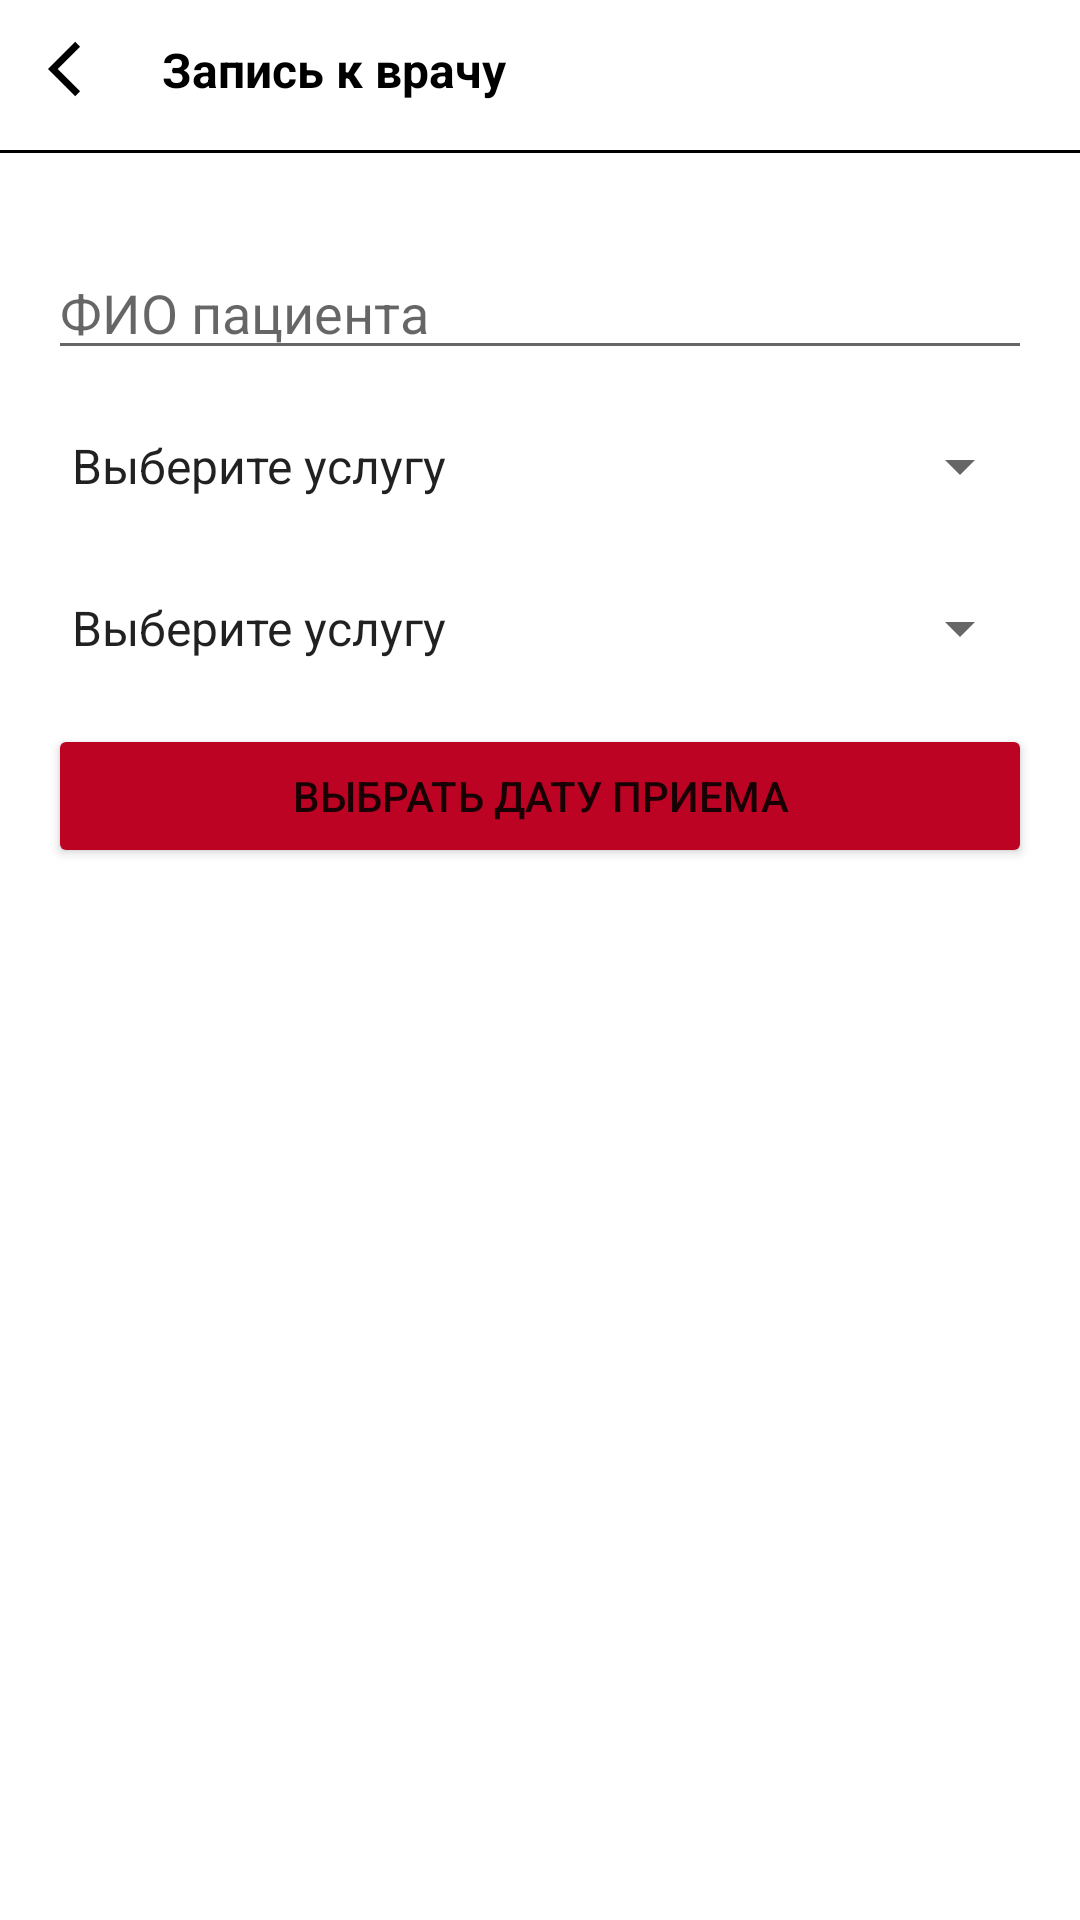

Here is an Android app screen rendered from its layout file. Give the layout XML and the strings, colors and styles it references.
<!-- AndroidManifest.xml: application theme Theme.HospitalApp2 -->
<!-- res/layout/fragment_appointment_detail.xml -->
<?xml version="1.0" encoding="utf-8"?>
<FrameLayout xmlns:android="http://schemas.android.com/apk/res/android"
    xmlns:tools="http://schemas.android.com/tools"
    android:layout_width="match_parent"
    android:layout_height="match_parent"
    xmlns:app="http://schemas.android.com/apk/res-auto"
    tools:context=".ui.appointment.AppointmentDetailFragment">

    <androidx.constraintlayout.widget.ConstraintLayout

        android:layout_width="match_parent"
        android:layout_height="match_parent">

        <ImageView
            android:id="@+id/back"
            android:layout_width="22dp"
            android:layout_height="22dp"
            android:layout_marginStart="16dp"
            android:layout_marginTop="12dp"
            android:src="@drawable/back_arrow"
            app:layout_constraintStart_toStartOf="parent"
            app:layout_constraintTop_toTopOf="parent" />

        <TextView
            android:id="@+id/back_text"
            android:layout_width="wrap_content"
            android:layout_height="wrap_content"
            android:layout_marginStart="16dp"
            android:layout_marginTop="10dp"
            android:text="Запись к врачу"
            android:textColor="@color/black"
            android:textSize="16sp"
            android:textStyle="bold"
            app:layout_constraintBottom_toBottomOf="@+id/back"
            app:layout_constraintStart_toEndOf="@+id/back"
            app:layout_constraintTop_toTopOf="@+id/back"
            app:layout_constraintVertical_bias="1.0" />

        <ImageView
            android:id="@+id/delete"
            android:layout_width="wrap_content"
            android:layout_height="wrap_content"
            android:layout_marginTop="10dp"
            android:layout_marginEnd="8dp"
            android:paddingHorizontal="5dp"
            android:src="@drawable/delete_button"
            android:visibility="invisible"
            app:layout_constraintEnd_toStartOf="@+id/edit"
            app:layout_constraintTop_toTopOf="parent"
            app:tint="@color/black" />

        <ImageView
            android:id="@+id/edit"
            android:layout_width="wrap_content"
            android:layout_height="wrap_content"
            android:layout_marginTop="10dp"
            android:layout_marginEnd="8dp"
            android:paddingHorizontal="5dp"
            android:src="@drawable/edit_button"
            android:visibility="invisible"
            app:layout_constraintEnd_toStartOf="@+id/done"
            app:layout_constraintTop_toTopOf="parent"
            app:tint="@color/black" />

        <ImageView
            android:id="@+id/done"
            android:layout_width="wrap_content"
            android:layout_height="wrap_content"
            android:layout_marginTop="10dp"
            android:layout_marginEnd="16dp"
            android:paddingHorizontal="5dp"
            android:src="@drawable/done_button"
            app:layout_constraintEnd_toEndOf="parent"
            app:layout_constraintTop_toTopOf="parent"
            app:tint="@color/black" />

        <View
            android:id="@+id/top_divider"
            android:layout_width="match_parent"
            android:layout_height="1dp"
            android:layout_marginTop="16dp"
            android:background="@color/black"
            app:layout_constraintTop_toBottomOf="@+id/back_text"
            tools:layout_editor_absoluteX="16dp" />


        <EditText
            android:id="@+id/textPatient"
            android:layout_width="match_parent"
            android:layout_height="wrap_content"
            android:layout_marginStart="16dp"
            android:layout_marginTop="32dp"
            android:layout_marginEnd="16dp"
            android:ems="10"
            android:hint="ФИО пациента"
            android:inputType="textPersonName|textCapWords"
            app:layout_constraintEnd_toEndOf="parent"
            app:layout_constraintHorizontal_bias="0.502"
            app:layout_constraintStart_toStartOf="parent"
            app:layout_constraintTop_toTopOf="@+id/top_divider" />

        <Spinner
            android:id="@+id/spinnerHospitalization"
            android:layout_width="match_parent"
            android:layout_height="44dp"
            android:layout_marginStart="16dp"
            android:layout_marginTop="10dp"
            android:layout_marginEnd="16dp"

            android:entries="@array/Services"
            app:layout_constraintEnd_toEndOf="parent"
            app:layout_constraintStart_toStartOf="parent"
            app:layout_constraintTop_toBottomOf="@+id/textPatient" />

        <Spinner
            android:id="@+id/spinnerDoctor"
            android:layout_width="match_parent"
            android:layout_height="44dp"
            android:layout_marginStart="16dp"
            android:layout_marginTop="10dp"
            android:layout_marginEnd="16dp"
            android:entries="@array/Services"
            app:layout_constraintEnd_toEndOf="parent"
            app:layout_constraintStart_toStartOf="parent"
            app:layout_constraintTop_toBottomOf="@+id/spinnerHospitalization" />


        <Button
            android:layout_width="match_parent"
            android:layout_height="wrap_content"
            android:layout_marginStart="16dp"
            android:layout_marginTop="10dp"
            android:layout_marginEnd="16dp"
            android:backgroundTint="#BC0323"
            android:text="Выбрать дату приема"
            app:layout_constraintEnd_toEndOf="parent"
            app:layout_constraintStart_toStartOf="parent"
            app:layout_constraintTop_toBottomOf="@+id/spinnerDoctor" />

    </androidx.constraintlayout.widget.ConstraintLayout>

</FrameLayout>
<!-- resources referenced by this layout -->
<resources>
  <string-array name="Services">
          <item>Выберите услугу</item>
          <item>Вакцинация</item>
          <item>Сдача крови</item>
      </string-array>
  <color name="black">#FF000000</color>
  <!-- drawable back_arrow (drawable-v24) -->
  <vector xmlns:android="http://schemas.android.com/apk/res/android"
      android:width="24dp"
      android:height="24dp"
      android:viewportWidth="24"
      android:viewportHeight="24"
      android:tint="@color/black"
      android:autoMirrored="true">
      <path
          android:fillColor="@android:color/white"
          android:pathData="M11.67,3.87L9.9,2.1 0,12l9.9,9.9 1.77,-1.77L3.54,12z"/>
  </vector>
  <!-- drawable delete_button (drawable-v24) -->
  <vector xmlns:android="http://schemas.android.com/apk/res/android"
      android:width="24dp"
      android:height="24dp"
      android:viewportWidth="24"
      android:viewportHeight="24"
      android:tint="@color/black">
      <path
          android:fillColor="@color/white"
          android:pathData="M6,19c0,1.1 0.9,2 2,2h8c1.1,0 2,-0.9 2,-2V7H6v12zM19,4h-3.5l-1,-1h-5l-1,1H5v2h14V4z"/>
  </vector>
  <style name="Theme.HospitalApp2" parent="Theme.MaterialComponents.DayNight.NoActionBar">
          
          <item name="colorPrimary">@color/dark_red</item>
          <item name="colorPrimaryVariant">@color/darker_red</item>
          <item name="colorOnPrimary">@color/white</item>
          
          <item name="colorSecondary">@color/darker_red</item>
          <item name="colorSecondaryVariant">@color/teal_700</item>
          <item name="colorOnSecondary">@color/black</item>
          
          <item name="android:statusBarColor">?attr/colorPrimaryVariant</item>
          
      </style>
  <color name="white">#FFFFFFFF</color>
  <color name="dark_red">#BC0323</color>
  <color name="darker_red">#850014</color>
  <color name="teal_700">#FF018786</color>
</resources>
